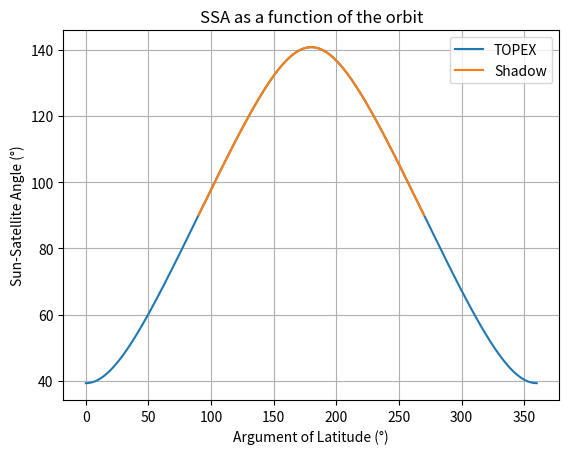
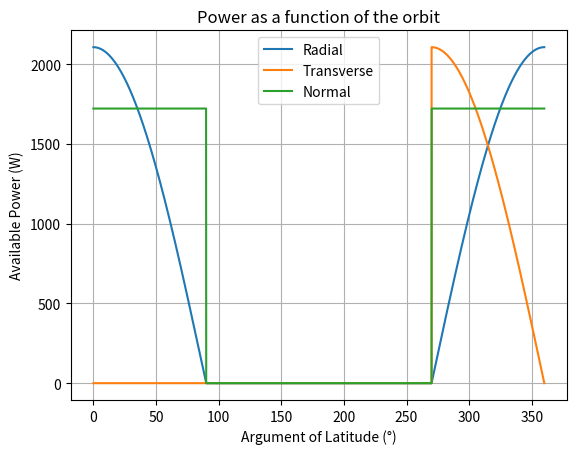

Write the Python code that produced these figures, in order.
# HW5 Main File for LEO for EO
#
# Alec Lewandowski
# Last Edited 4/3/2026

import numpy as np
import matplotlib.pyplot as plt
from datetime import datetime, timedelta

def runP1():
    a = np.linspace(6378, 50000, 100000)
    T = 2*np.pi*np.sqrt(a**3 /398600.4418)
    rho = np.arcsin(6378/a)
    tShadows = T * rho / np.pi
    f = rho / np.pi

    plt.plot(a, tShadows)
    plt.xlabel('Semi-Major Axis (km)')
    plt.ylabel("Time in Shadow (s)")
    plt.title('Shadow Time as a function of Semi-Major Axis')
    plt.legend()
    plt.grid(True)
    plt.show()

    plt.plot(a, f*100)
    plt.xlabel('Semi-Major Axis (km)')
    plt.ylabel("Shadow Fraction (%)")
    plt.title('Shadow Fraction as a function of Semi-Major Axis')
    plt.legend()
    plt.grid(True)
    plt.show()

def runP2():

    ae = 6378
    semis = np.array([717, 1336, 490, 782, 475, 812]) + ae
    es = np.array([0.0003565, 0.0007665, 0.00005855, 0.0031394, 0.0004512, 0.0205681])
    ibar = np.deg2rad(np.array([92.0194, 66.0425, 88.9691, 98.7932, 97.4358, 49.8242]))

    ubar = np.linspace(0, 360, 1000)

    lam1 = (12 + (ubar * np.cos(ibar[0]))/15) % 24
    lam2 = (12 + (ubar * np.cos(ibar[1]))/15) % 24
    lam3 = (12 + (ubar * np.cos(ibar[2]))/15) % 24
    lam4 = (12 + (ubar * np.cos(ibar[3]))/15) % 24
    lam5 = (12 + (ubar * np.cos(ibar[4]))/15) % 24
    lam6 = (12 + (ubar * np.cos(ibar[5]))/15) % 24

    plt.plot(ubar, lam4, label="Cryosat-2")
    plt.plot(ubar, lam2, label="TOPEX")
    plt.plot(ubar, lam5, label="GRACE-FO-1")
    plt.plot(ubar, lam1, label="ERS-1")
    plt.plot(ubar, lam3, label="Pelican")
    plt.plot(ubar, lam6, label="Starlette")
    plt.xlabel('Argument of Latitude (°)')
    plt.ylabel("Local Time at SSP (hours)")
    plt.title('SSP as a function of the orbit')
    plt.legend()
    plt.grid(True)
    plt.show()

def runP3():


    abar = 6378 + 1336
    ebar = 0.0007665
    ibar = np.deg2rad(66.0425)

    epochUTC = "1992-12-21T14:47:00"
    RAAN = 198.651
    betaP = 39.262

    dayFrac = 133 + 14/24 + 38/3600 + 53/86400
    RAANapprox = (116.56 - 2.08*(dayFrac)) % 360

    print()
    print(f"Approximated RAAN value: {RAANapprox:.3f}°")
    print(f"RAAN value from hmwk: {RAAN:.3f}°")
    print(f"Error in the approximated: {abs(RAAN - RAANapprox):.3f}°")
    print()

    RAAN = np.deg2rad(RAANapprox)
    betaP = np.deg2rad(betaP)

    eh = np.array([np.sin(ibar)*np.sin(RAAN), -np.sin(ibar)*np.cos(RAAN), np.cos(ibar)])
    n = np.array([np.cos(RAAN), np.sin(RAAN), 0.0])
    esun = np.cos(betaP)*n + np.sin(betaP)*eh
    A = 2.0 * 1361.0

    uVals = np.linspace(0, 2*np.pi, 10000)
    sunSat = np.zeros(len(uVals))
    pR = np.zeros(len(uVals))
    pT = np.zeros(len(uVals))
    pH = np.zeros(len(uVals))
    for k in range(len(uVals)):
        er = np.array([np.cos(RAAN)*np.cos(uVals[k]) - np.sin(RAAN)*np.sin(uVals[k])*np.cos(ibar),
                       np.sin(RAAN)*np.cos(uVals[k]) + np.cos(RAAN)*np.sin(uVals[k])*np.cos(ibar),
                       np.sin(ibar)*np.sin(uVals[k])])
        temp = np.clip(esun @ er, -1.0, 1.0)

        et = np.cross(eh, er)
        et /= np.linalg.norm(et)
        ssT = np.arccos(np.clip(np.dot(esun, et), -1.0, 1.0))
        sunSat[k] = np.arccos(temp)
        
        pR[k] = A * np.cos(sunSat[k])
        pT[k] = A * np.cos(ssT)
        pH[k] = A * np.cos(np.deg2rad(50.74))


    shadowSSA = []
    shadowU = []
    for j in range(len(uVals)):
        if 90.0 < np.rad2deg(sunSat[j]) <= 180:
            r = abar * (1 - ebar**2) / (1 + ebar*np.cos(uVals[j]))
            if r*np.sin(np.pi - sunSat[j]) < abar:
                shadowSSA.append(sunSat[j])
                shadowU.append(uVals[j])
                pR[j] = 0
                pT[j] = 0
                pH[j] = 0
    sSSA = np.array(shadowSSA)
    sU = np.array(shadowU)

    for k in range(len(uVals)):
        if pR[k] < 0:
            pR[k] = 0.0
        if pT[k] < 0:
            pT[k] = 0.0
        if pH[k] < 0:
            pH[k] = 0.0

    print(pH)

    plt.plot(np.rad2deg(uVals), np.rad2deg(sunSat), label="TOPEX")
    plt.plot(np.rad2deg(sU), np.rad2deg(sSSA), label="Shadow")
    plt.xlabel('Argument of Latitude (°)')
    plt.ylabel("Sun-Satellite Angle (°)")
    plt.title('SSA as a function of the orbit')
    plt.legend()
    plt.grid(True)
    plt.show()

    
    plt.plot(np.rad2deg(uVals), pR, label="Radial")
    plt.plot(np.rad2deg(uVals), pT, label="Transverse")
    plt.plot(np.rad2deg(uVals), pH, label="Normal")
    plt.xlabel('Argument of Latitude (°)')
    plt.ylabel("Available Power (W)")
    plt.title('Power as a function of the orbit')
    plt.legend()
    plt.grid(True)
    plt.show()

def runP4():
    alt = 350
    j2 = 0.001082
    inc = np.deg2rad(35.0)
    # epoch 1999-01-21T20:43:47
    # RO14 cross at 22:20
    geoLon = -5.157
    ebar = 0.0

    ae = 6378
    a = ae + alt
    n = np.sqrt(398600.4418 / a**3)

    thetadotg = 7.292115e-5
    odotbar = (-3/2)*(n)*(ae/a)**2 *j2*(1/(1-ebar**2)**2)*np.cos(inc)
    wdotbar = (-3/4)*n*(ae/a)**2 *j2*(1/(1-ebar**2)**2)*(1 - 5*np.cos(inc)**2)
    mdotbar = n*(1 - (3/4)*(ae/a)**2 *j2*(1/(1-ebar**2)**(3/2))*(1 - 3*np.cos(inc)**2))
    udotbar = wdotbar + mdotbar
    thetadotg = 7.292115e-05
    Td = (2*np.pi) / udotbar

    dLonN = np.rad2deg((odotbar - thetadotg) * Td)

    LMT_dot = (np.degrees(-1.5 * n * j2 * (ae/a)**2 * np.cos(inc)) * 86400 - 360/365.25) / 15
    epoch, LMT0 = datetime(1999,1,21,20,43,47), 20+43/60+47/3600 + (-5.157/15)
    target = 22 + 20/60
    
    dates = [epoch + timedelta(days=(target - LMT0 + 24*k) / LMT_dot)
            for k in range(-10, 50)
            if datetime(1999,1,1) <= epoch + timedelta(days=(target - LMT0 + 24*k) / LMT_dot) <= datetime(1999,12,31)]

    print(*dates, sep='\n')

        
if __name__ == "__main__":
    # runP1()
    # runP2()
    runP3()
    # runP4()
